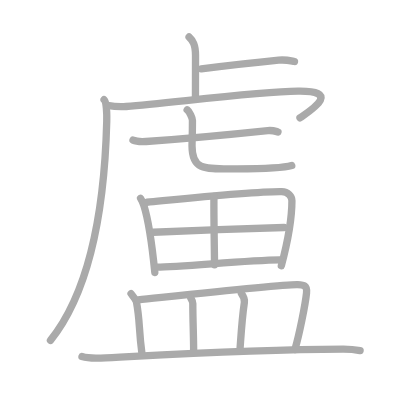
t = 0.00 s
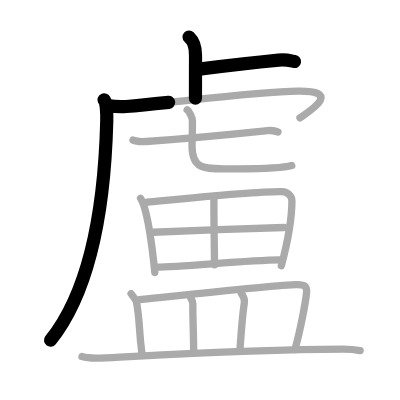
t = 3.25 s
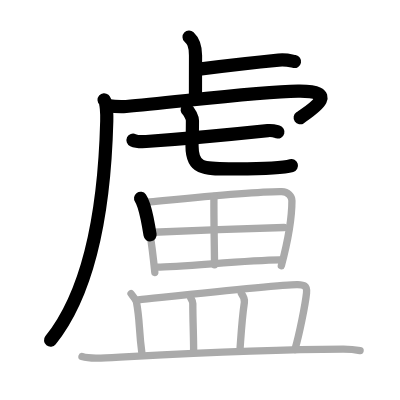
t = 6.50 s
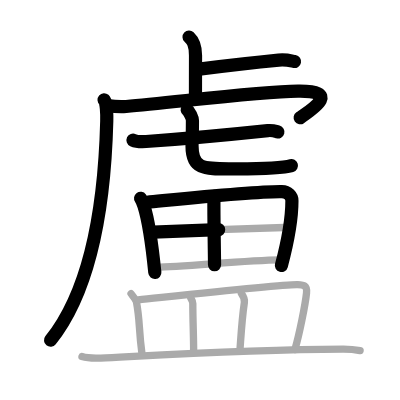
t = 9.50 s
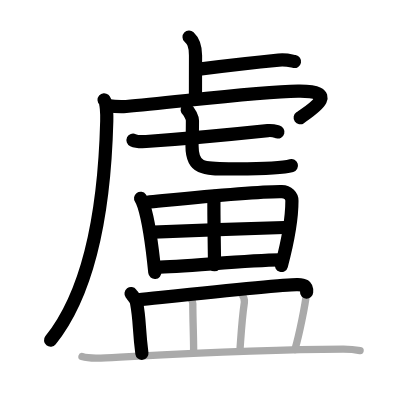
t = 12.75 s
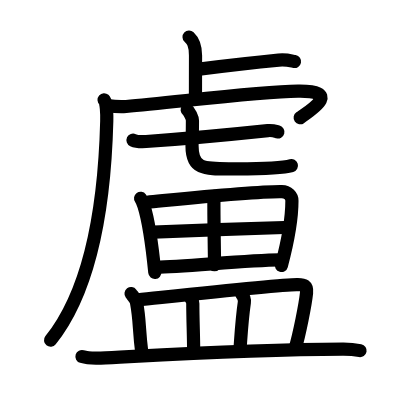
t = 16.00 s

The animated SVG that drew these frames (rendered in a browser with its animation timeline set to each time). Animation: 16 SMIL elements (animate=16); one cycle of 16.00 s.

<?xml version="1.0" standalone="no"?>
<!DOCTYPE svg PUBLIC "-//W3C//DTD SVG 1.1//EN"   "http://www.w3.org/Graphics/SVG/1.1/DTD/svg11.dtd">
<svg width="400px" height="400px"  version="1.1" xmlns="http://www.w3.org/2000/svg">
  <defs>
    <marker id="Triangle" viewBox="0 0 10 10" refX="0" refY="5" markerUnits="strokeWidth" markerWidth="3" style="stroke-opacity:0%;fill:#aaaaaa;" markerHeight="2" orient="auto">
      <path d="M 0 0 L 10 5 L 0 10 z" />
    </marker>
    
    <marker id="Arrow" viewBox="0 0 10 10" refX="5" refY="5" markerUnits="strokeWidth" markerWidth="1.8" style="stroke-opacity:0%;fill:#770000;" markerHeight="2" orient="auto">
      <path d="M 0 4 L 6 4 L 4 1 L 10 5 L 4 9 L 6 6 L 0 6 z" />
        <circle cx="5" cy="5" r="5" />
      </marker>
    
    <marker id="TriangleRed" viewBox="0 0 10 10" refX="0" refY="5" markerUnits="strokeWidth" markerWidth="3" style="stroke-opacity:0%;fill:#CC0000;" markerHeight="2" orient="auto">
      <path d="M 0 0 L 10 5 L 0 10 z" />
    </marker>
    
    <marker id="ArrowRed" viewBox="0 0 10 10" refX="5" refY="5" markerUnits="strokeWidth" markerWidth="1.8" style="stroke-opacity:0%;fill:#CC0000;" markerHeight="2" orient="auto">
      <path d="M 0 4 L 6 4 L 4 1 L 10 5 L 4 9 L 6 6 L 0 6 z" />
        <circle cx="5" cy="5" r="5" />
      </marker>
    
  </defs>
  
  <path style="fill:#ffffff; fill-opacity:100%; fill-rule:evenodd; stroke-width:0;" d="M 0 0 L 400px 0 L 400px 400px L 0 400px L 0 0" />

  <g transform="scale(3.6697247706422 3.6697247706422)">
<path style="fill:none; fill-opacity:0%; fill-rule:evenodd; stroke:#aaaaaa; stroke-opacity:100%; stroke-width: 1.5pt; stroke-linejoin:round; stroke-linecap:round;" d="M51.52 10.08c0.98 0.92 1.76 1.99 1.76 5.02c0 5.9-0.02 6.69-0.02 11.65"></path>
<path style="fill:none; fill-opacity:0%; fill-rule:evenodd; stroke:#aaaaaa; stroke-opacity:100%; stroke-width: 1.5pt; stroke-linejoin:round; stroke-linecap:round;" d="M54.85 18.77C60.97 18 69.72 17 75.93 16.39c2.04-0.2 3.29 0.18 4.32 0.37"></path>
<path style="fill:none; fill-opacity:0%; fill-rule:evenodd; stroke:#aaaaaa; stroke-opacity:100%; stroke-width: 1.5pt; stroke-linejoin:round; stroke-linecap:round;" d="M28.36 27.18c0.66 0.58 0.78 3.74 0.73 5.82c-0.59 23-4.24 45.89-15.34 59.75"></path>
<path style="fill:none; fill-opacity:0%; fill-rule:evenodd; stroke:#aaaaaa; stroke-opacity:100%; stroke-width: 1.5pt; stroke-linejoin:round; stroke-linecap:round;" d="M29.24 28.74c1.16 0.19 3.25 0.43 5.14 0.28C47 28 69.75 25 81.2 24.84c12.07-0.17 3.55 5.16 0.55 7.28"></path>
<path style="fill:none; fill-opacity:0%; fill-rule:evenodd; stroke:#aaaaaa; stroke-opacity:100%; stroke-width: 1.5pt; stroke-linejoin:round; stroke-linecap:round;" d="M36.25 38.19c0.79 0.37 2.75 0.42 3.55 0.37c7.95-0.56 24.58-2.07 33.17-2.97c1.32-0.14 2.12 0.18 2.78 0.36"></path>
<path style="fill:none; fill-opacity:0%; fill-rule:evenodd; stroke:#aaaaaa; stroke-opacity:100%; stroke-width: 1.5pt; stroke-linejoin:round; stroke-linecap:round;" d="M51 29.93c0.62 0.45 1.44 2.25 1.44 2.89c0 5.06-0.11 4.72-0.11 6.97c0 6.72 3.43 6.21 12.27 6.21c3.29 0 12.07 0 14.9-0.9"></path>
<path style="fill:none; fill-opacity:0%; fill-rule:evenodd; stroke:#aaaaaa; stroke-opacity:100%; stroke-width: 1.5pt; stroke-linejoin:round; stroke-linecap:round;" d="M38.31 54.04c0.27 0.37 0.77 1.62 0.92 2.08c1.19 3.77 2.26 11.19 2.96 18.13"></path>
<path style="fill:none; fill-opacity:0%; fill-rule:evenodd; stroke:#aaaaaa; stroke-opacity:100%; stroke-width: 1.5pt; stroke-linejoin:round; stroke-linecap:round;" d="M40.06 55.11C51.5 54 69.71 52.1 76.78 52.22c1.72 0.03 2.77 1.28 2.77 2.47c0 3.74-1.05 10.81-2.89 17.73"></path>
<path style="fill:none; fill-opacity:0%; fill-rule:evenodd; stroke:#aaaaaa; stroke-opacity:100%; stroke-width: 1.5pt; stroke-linejoin:round; stroke-linecap:round;" d="M58.32 53.5c-0.02 0.29-0.03 0.8-0.03 1.46c-0.03 4.37 0.17 15.6 0.17 17.18"></path>
<path style="fill:none; fill-opacity:0%; fill-rule:evenodd; stroke:#aaaaaa; stroke-opacity:100%; stroke-width: 1.5pt; stroke-linejoin:round; stroke-linecap:round;" d="M41.75 63.28C44.83 63.1 74.88 62 77.42 62"></path>
<path style="fill:none; fill-opacity:0%; fill-rule:evenodd; stroke:#aaaaaa; stroke-opacity:100%; stroke-width: 1.5pt; stroke-linejoin:round; stroke-linecap:round;" d="M42.68 72.77c6.8 0 24.17-1.84 33.56-1.94"></path>
<path style="fill:none; fill-opacity:0%; fill-rule:evenodd; stroke:#aaaaaa; stroke-opacity:100%; stroke-width: 1.5pt; stroke-linejoin:round; stroke-linecap:round;" d="M35.71 80.02c0.59 0.79 1.35 1.64 1.48 2.31c0.99 5.31 0.56 6.92 1.48 13.95"></path>
<path style="fill:none; fill-opacity:0%; fill-rule:evenodd; stroke:#aaaaaa; stroke-opacity:100%; stroke-width: 1.5pt; stroke-linejoin:round; stroke-linecap:round;" d="M37.65 81.69c10.58-1.1 39.62-4.28 43.46-4.14c1.66 0.06 2.64 0.2 2.42 2.29c-0.32 3.08-1.94 11.25-3.17 15.4"></path>
<path style="fill:none; fill-opacity:0%; fill-rule:evenodd; stroke:#aaaaaa; stroke-opacity:100%; stroke-width: 1.5pt; stroke-linejoin:round; stroke-linecap:round;" d="M51.94 81.12c0.24 0.51 0.6 0.92 0.6 1.56c0 4.53 0.23 9 0.23 13.16"></path>
<path style="fill:none; fill-opacity:0%; fill-rule:evenodd; stroke:#aaaaaa; stroke-opacity:100%; stroke-width: 1.5pt; stroke-linejoin:round; stroke-linecap:round;" d="M65.78 79.99c0.45 0.6 0.92 1.64 0.81 2.42c-0.67 4.52-0.9 8.8-1.18 12.61"></path>
<path style="fill:none; fill-opacity:0%; fill-rule:evenodd; stroke:#aaaaaa; stroke-opacity:100%; stroke-width: 1.5pt; stroke-linejoin:round; stroke-linecap:round;" d="M22.34 97.16c1.33 0.41 3.78 0.47 5.11 0.41c13.89-0.68 40.45-2.31 66.01-2.42c2.22-0.01 3.56 0.19 4.67 0.4"></path>

<path style="fill:none; fill-opacity:0%; fill-rule:evenodd; stroke:#000000; stroke-opacity:100%; stroke-width: 2.7pt; stroke-linejoin:round; stroke-linecap:round;" d="M51.52 10.08c0.98 0.92 1.76 1.99 1.76 5.02c0 5.9-0.02 6.69-0.02 11.65" pathLength="100" stroke-dashoffset="100" stroke-dasharray="100 105"><animate id="dashAnim1" attributeName="stroke-dashoffset" from="100" to="0" dur="1s" calcMode="linear" fill="freeze"/></path>
<path style="fill:none; fill-opacity:0%; fill-rule:evenodd; stroke:#000000; stroke-opacity:100%; stroke-width: 2.7pt; stroke-linejoin:round; stroke-linecap:round;" d="M54.85 18.77C60.97 18 69.72 17 75.93 16.39c2.04-0.2 3.29 0.18 4.32 0.37" pathLength="100" stroke-dashoffset="100" stroke-dasharray="100 105"><animate id="dashAnim2" attributeName="stroke-dashoffset" from="100" to="0" dur="1s" calcMode="linear" begin="dashAnim1.end" fill="freeze"/></path>
<path style="fill:none; fill-opacity:0%; fill-rule:evenodd; stroke:#000000; stroke-opacity:100%; stroke-width: 2.7pt; stroke-linejoin:round; stroke-linecap:round;" d="M28.36 27.18c0.66 0.58 0.78 3.74 0.73 5.82c-0.59 23-4.24 45.89-15.34 59.75" pathLength="100" stroke-dashoffset="100" stroke-dasharray="100 105"><animate id="dashAnim3" attributeName="stroke-dashoffset" from="100" to="0" dur="1s" calcMode="linear" begin="dashAnim2.end" fill="freeze"/></path>
<path style="fill:none; fill-opacity:0%; fill-rule:evenodd; stroke:#000000; stroke-opacity:100%; stroke-width: 2.7pt; stroke-linejoin:round; stroke-linecap:round;" d="M29.24 28.74c1.16 0.19 3.25 0.43 5.14 0.28C47 28 69.75 25 81.2 24.84c12.07-0.17 3.55 5.16 0.55 7.28" pathLength="100" stroke-dashoffset="100" stroke-dasharray="100 105"><animate id="dashAnim4" attributeName="stroke-dashoffset" from="100" to="0" dur="1s" calcMode="linear" begin="dashAnim3.end" fill="freeze"/></path>
<path style="fill:none; fill-opacity:0%; fill-rule:evenodd; stroke:#000000; stroke-opacity:100%; stroke-width: 2.7pt; stroke-linejoin:round; stroke-linecap:round;" d="M36.25 38.19c0.79 0.37 2.75 0.42 3.55 0.37c7.95-0.56 24.58-2.07 33.17-2.97c1.32-0.14 2.12 0.18 2.78 0.36" pathLength="100" stroke-dashoffset="100" stroke-dasharray="100 105"><animate id="dashAnim5" attributeName="stroke-dashoffset" from="100" to="0" dur="1s" calcMode="linear" begin="dashAnim4.end" fill="freeze"/></path>
<path style="fill:none; fill-opacity:0%; fill-rule:evenodd; stroke:#000000; stroke-opacity:100%; stroke-width: 2.7pt; stroke-linejoin:round; stroke-linecap:round;" d="M51 29.93c0.62 0.45 1.44 2.25 1.44 2.89c0 5.06-0.11 4.72-0.11 6.97c0 6.72 3.43 6.21 12.27 6.21c3.29 0 12.07 0 14.9-0.9" pathLength="100" stroke-dashoffset="100" stroke-dasharray="100 105"><animate id="dashAnim6" attributeName="stroke-dashoffset" from="100" to="0" dur="1s" calcMode="linear" begin="dashAnim5.end" fill="freeze"/></path>
<path style="fill:none; fill-opacity:0%; fill-rule:evenodd; stroke:#000000; stroke-opacity:100%; stroke-width: 2.7pt; stroke-linejoin:round; stroke-linecap:round;" d="M38.31 54.04c0.27 0.37 0.77 1.62 0.92 2.08c1.19 3.77 2.26 11.19 2.96 18.13" pathLength="100" stroke-dashoffset="100" stroke-dasharray="100 105"><animate id="dashAnim7" attributeName="stroke-dashoffset" from="100" to="0" dur="1s" calcMode="linear" begin="dashAnim6.end" fill="freeze"/></path>
<path style="fill:none; fill-opacity:0%; fill-rule:evenodd; stroke:#000000; stroke-opacity:100%; stroke-width: 2.7pt; stroke-linejoin:round; stroke-linecap:round;" d="M40.06 55.11C51.5 54 69.71 52.1 76.78 52.22c1.72 0.03 2.77 1.28 2.77 2.47c0 3.74-1.05 10.81-2.89 17.73" pathLength="100" stroke-dashoffset="100" stroke-dasharray="100 105"><animate id="dashAnim8" attributeName="stroke-dashoffset" from="100" to="0" dur="1s" calcMode="linear" begin="dashAnim7.end" fill="freeze"/></path>
<path style="fill:none; fill-opacity:0%; fill-rule:evenodd; stroke:#000000; stroke-opacity:100%; stroke-width: 2.7pt; stroke-linejoin:round; stroke-linecap:round;" d="M58.32 53.5c-0.02 0.29-0.03 0.8-0.03 1.46c-0.03 4.37 0.17 15.6 0.17 17.18" pathLength="100" stroke-dashoffset="100" stroke-dasharray="100 105"><animate id="dashAnim9" attributeName="stroke-dashoffset" from="100" to="0" dur="1s" calcMode="linear" begin="dashAnim8.end" fill="freeze"/></path>
<path style="fill:none; fill-opacity:0%; fill-rule:evenodd; stroke:#000000; stroke-opacity:100%; stroke-width: 2.7pt; stroke-linejoin:round; stroke-linecap:round;" d="M41.75 63.28C44.83 63.1 74.88 62 77.42 62" pathLength="100" stroke-dashoffset="100" stroke-dasharray="100 105"><animate id="dashAnim10" attributeName="stroke-dashoffset" from="100" to="0" dur="1s" calcMode="linear" begin="dashAnim9.end" fill="freeze"/></path>
<path style="fill:none; fill-opacity:0%; fill-rule:evenodd; stroke:#000000; stroke-opacity:100%; stroke-width: 2.7pt; stroke-linejoin:round; stroke-linecap:round;" d="M42.68 72.77c6.8 0 24.17-1.84 33.56-1.94" pathLength="100" stroke-dashoffset="100" stroke-dasharray="100 105"><animate id="dashAnim11" attributeName="stroke-dashoffset" from="100" to="0" dur="1s" calcMode="linear" begin="dashAnim10.end" fill="freeze"/></path>
<path style="fill:none; fill-opacity:0%; fill-rule:evenodd; stroke:#000000; stroke-opacity:100%; stroke-width: 2.7pt; stroke-linejoin:round; stroke-linecap:round;" d="M35.71 80.02c0.59 0.79 1.35 1.64 1.48 2.31c0.99 5.31 0.56 6.92 1.48 13.95" pathLength="100" stroke-dashoffset="100" stroke-dasharray="100 105"><animate id="dashAnim12" attributeName="stroke-dashoffset" from="100" to="0" dur="1s" calcMode="linear" begin="dashAnim11.end" fill="freeze"/></path>
<path style="fill:none; fill-opacity:0%; fill-rule:evenodd; stroke:#000000; stroke-opacity:100%; stroke-width: 2.7pt; stroke-linejoin:round; stroke-linecap:round;" d="M37.65 81.69c10.58-1.1 39.62-4.28 43.46-4.14c1.66 0.06 2.64 0.2 2.42 2.29c-0.32 3.08-1.94 11.25-3.17 15.4" pathLength="100" stroke-dashoffset="100" stroke-dasharray="100 105"><animate id="dashAnim13" attributeName="stroke-dashoffset" from="100" to="0" dur="1s" calcMode="linear" begin="dashAnim12.end" fill="freeze"/></path>
<path style="fill:none; fill-opacity:0%; fill-rule:evenodd; stroke:#000000; stroke-opacity:100%; stroke-width: 2.7pt; stroke-linejoin:round; stroke-linecap:round;" d="M51.94 81.12c0.24 0.51 0.6 0.92 0.6 1.56c0 4.53 0.23 9 0.23 13.16" pathLength="100" stroke-dashoffset="100" stroke-dasharray="100 105"><animate id="dashAnim14" attributeName="stroke-dashoffset" from="100" to="0" dur="1s" calcMode="linear" begin="dashAnim13.end" fill="freeze"/></path>
<path style="fill:none; fill-opacity:0%; fill-rule:evenodd; stroke:#000000; stroke-opacity:100%; stroke-width: 2.7pt; stroke-linejoin:round; stroke-linecap:round;" d="M65.78 79.99c0.45 0.6 0.92 1.64 0.81 2.42c-0.67 4.52-0.9 8.8-1.18 12.61" pathLength="100" stroke-dashoffset="100" stroke-dasharray="100 105"><animate id="dashAnim15" attributeName="stroke-dashoffset" from="100" to="0" dur="1s" calcMode="linear" begin="dashAnim14.end" fill="freeze"/></path>
<path style="fill:none; fill-opacity:0%; fill-rule:evenodd; stroke:#000000; stroke-opacity:100%; stroke-width: 2.7pt; stroke-linejoin:round; stroke-linecap:round;" d="M22.34 97.16c1.33 0.41 3.78 0.47 5.11 0.41c13.89-0.68 40.45-2.31 66.01-2.42c2.22-0.01 3.56 0.19 4.67 0.4" pathLength="100" stroke-dashoffset="100" stroke-dasharray="100 105"><animate id="dashAnim16" attributeName="stroke-dashoffset" from="100" to="0" dur="1s" calcMode="linear" begin="dashAnim15.end" fill="freeze"/></path>

</g>

</svg>  
          
